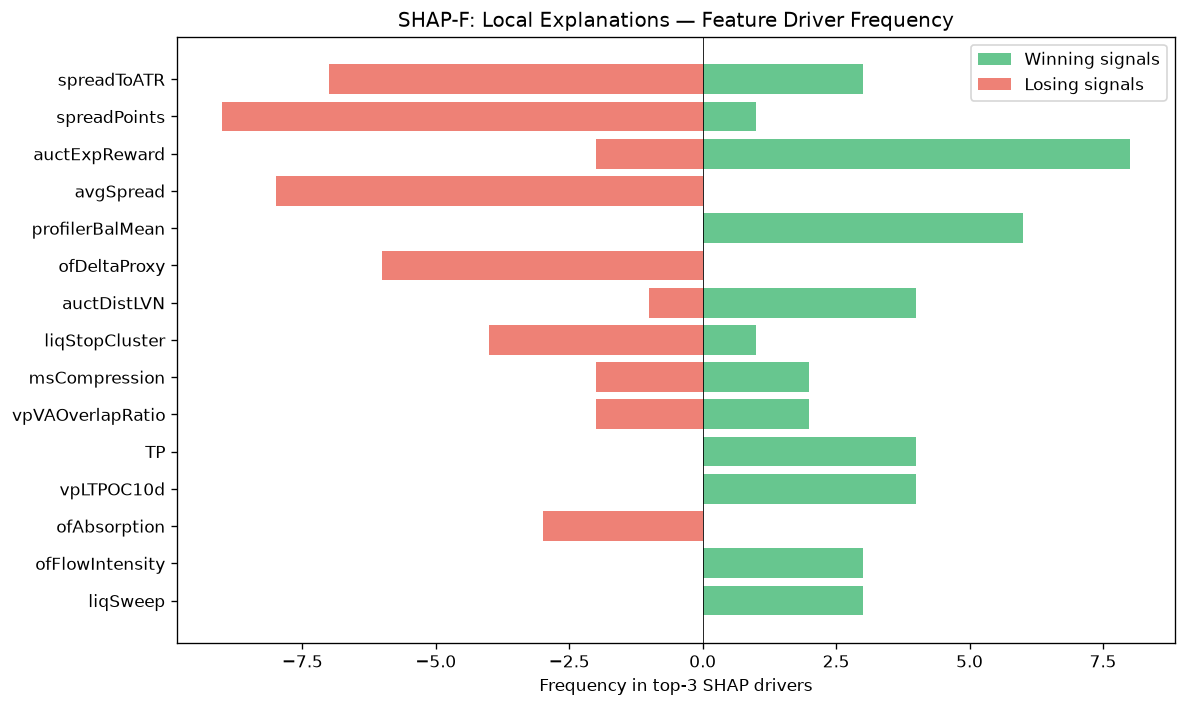

The data file committed next to this chart (first rows):
feature, win_top3_freq, lose_top3_freq, total_top3_freq, win_bias
spreadToATR, 3, 7, 10, 0.3
spreadPoints, 1, 9, 10, 0.1
auctExpReward, 8, 2, 10, 0.8
avgSpread, 0, 8, 8, 0.0
profilerBalMean, 6, 0, 6, 1
ofDeltaProxy, 0, 6, 6, 0.0
auctDistLVN, 4, 1, 5, 0.8
liqStopCluster, 1, 4, 5, 0.2
msCompression, 2, 2, 4, 0.5
vpVAOverlapRatio, 2, 2, 4, 0.5
TP, 4, 0, 4, 1
vpLTPOC10d, 4, 0, 4, 1
ofAbsorption, 0, 3, 3, 0.0
ofFlowIntensity, 3, 0, 3, 1
liqSweep, 3, 0, 3, 1
vpDevPOCSlope, 0, 3, 3, 0.0
msContext, 2, 1, 3, 0.6667
smContext, 3, 0, 3, 1
vpCompPOC, 0, 2, 2, 0.0
vpLTMajorHVNPrice, 2, 0, 2, 1
vpCompVAH, 2, 0, 2, 1
entryLTNearestZoneStrength, 0, 2, 2, 0.0
entryVpDevPOCDir, 1, 0, 1, 1
vpLTPOC60d, 0, 1, 1, 0.0
auctTargetProb, 0, 1, 1, 0.0
atrProxy, 1, 0, 1, 1
vpLTAcceptanceAtPrice, 0, 1, 1, 0.0
ofContext, 1, 0, 1, 1
auctRegimeConf, 1, 0, 1, 1
msTickVelocity, 1, 0, 1, 1
structDistATR, 1, 0, 1, 1
entryPrice, 0, 1, 1, 0.0
profilerMigMean, 1, 0, 1, 1
vpBestHVNScore, 0, 1, 1, 0.0
auctBalance, 0, 1, 1, 0.0
smZoneQuality, 1, 0, 1, 1
vpCompVAL, 0, 1, 1, 0.0
smFVG, 1, 0, 1, 1
profilerTQMean, 0, 1, 1, 0.0
auctDistHVN, 1, 0, 1, 1
